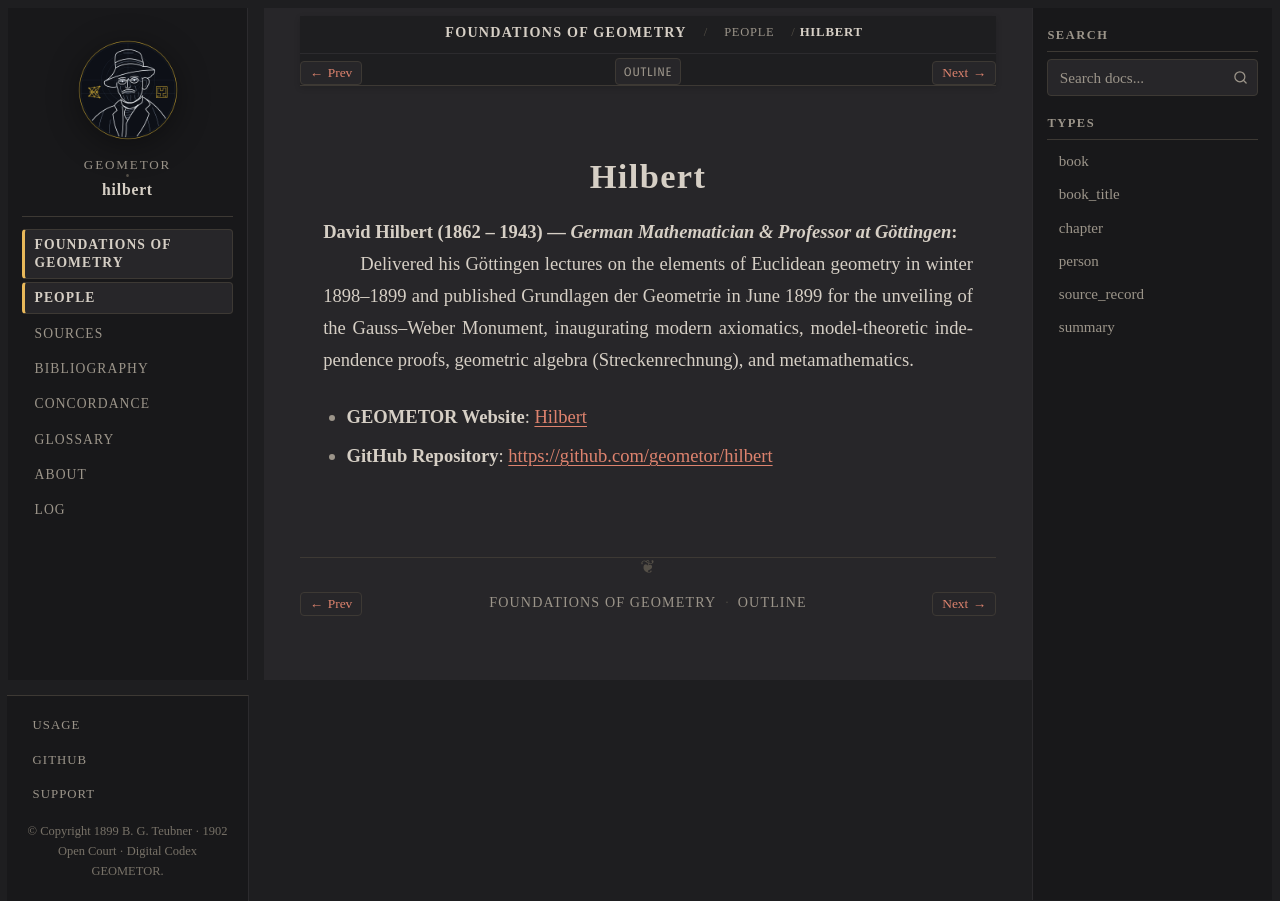

repository: geometor/hilbert · page: grundlagen/people/hilbert.html · generator: sphinx

:type: person
:layout: book
:death_year: 1943
:death_label: 1943
:lifespan: 1862 – 1943
:site_url: https://geometor.github.io/hilbert/
:github_url: https://github.com/geometor/hilbert
:excerpt: David Hilbert (1862 – 1943) — German Mathematician & Professor at Göttingen

.. _person-hilbert:

Hilbert
=======

**David Hilbert** (1862 – 1943) — *German Mathematician & Professor at Göttingen*
   Delivered his Göttingen lectures on the elements of Euclidean geometry in winter 1898–1899 and published Grundlagen der Geometrie in June 1899 for the unveiling of the Gauss–Weber Monument, inaugurating modern axiomatics, model-theoretic independence proofs, geometric algebra (Streckenrechnung), and metamathematics.

* **GEOMETOR Website**: `Hilbert <https://geometor.github.io/hilbert/>`_
* **GitHub Repository**: `https://github.com/geometor/hilbert <https://github.com/geometor/hilbert>`_
